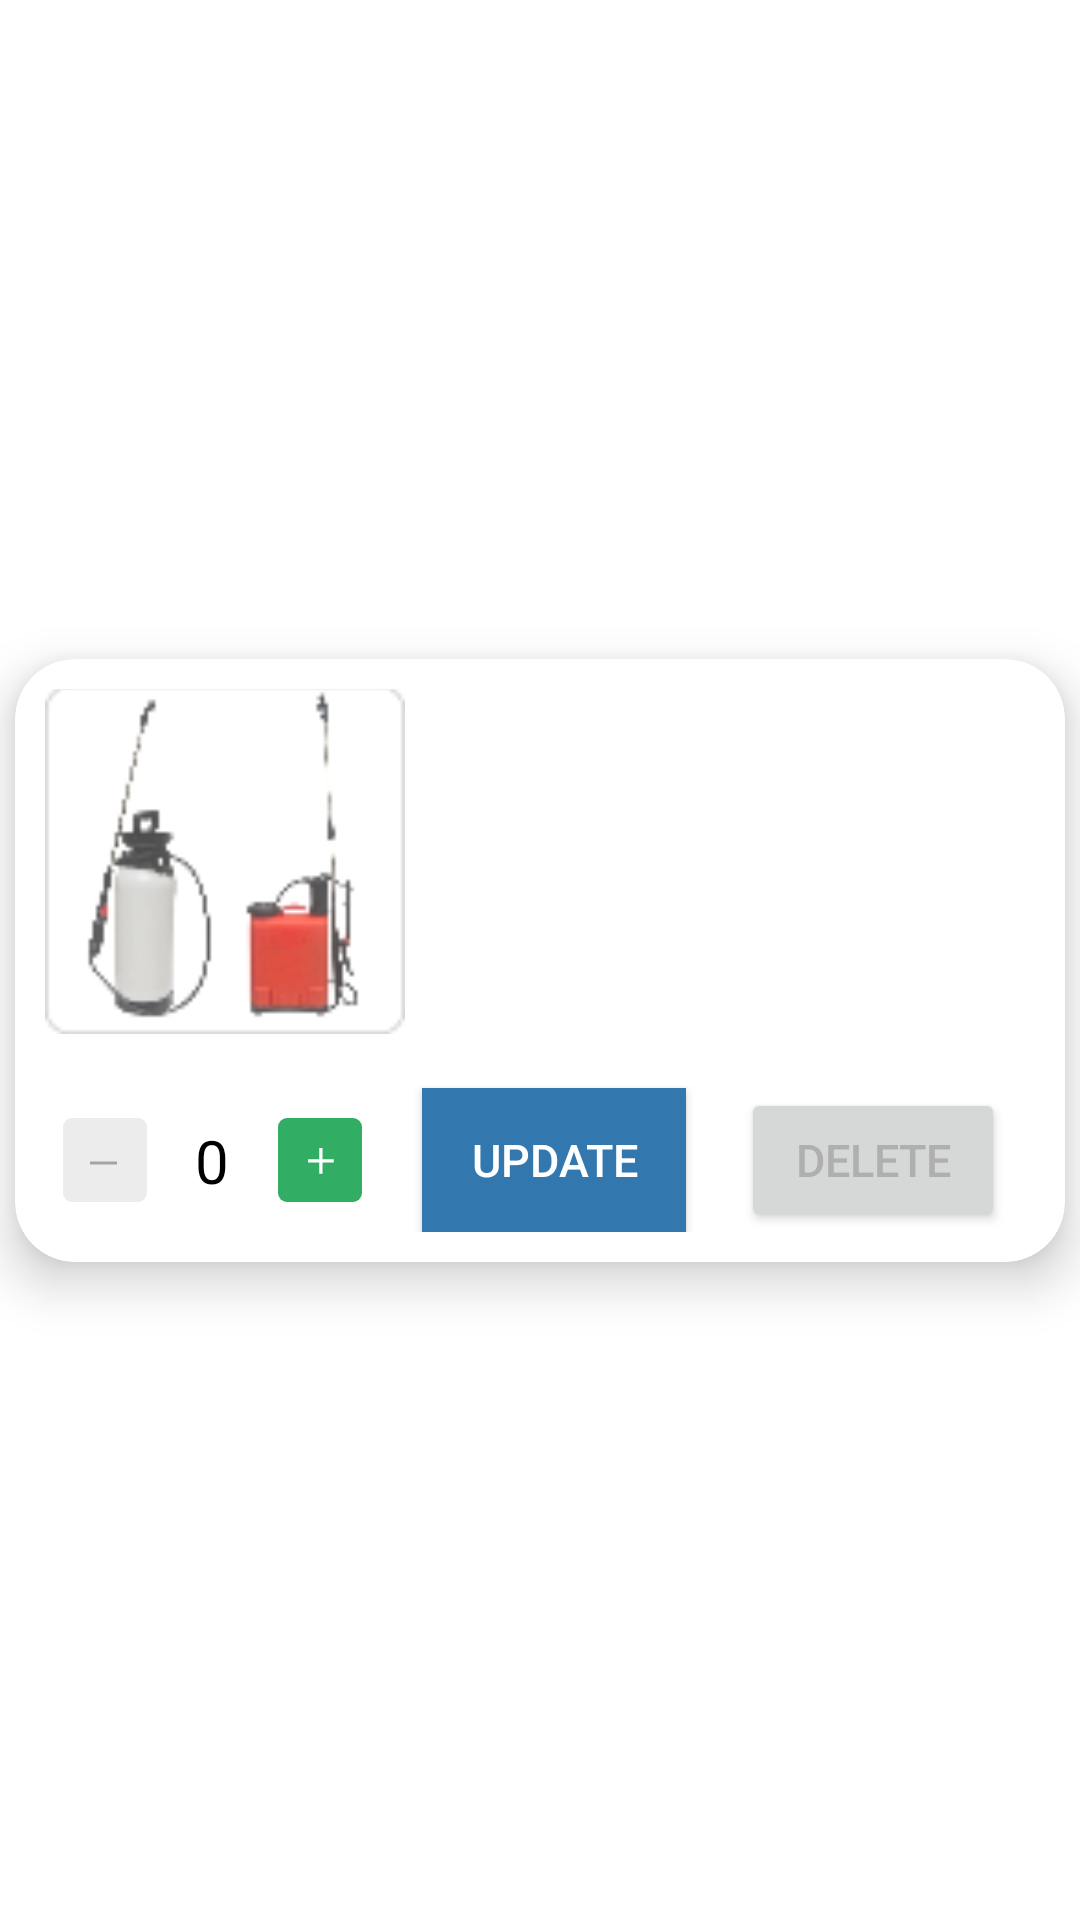

Write the Android layout XML for this screen, with the resource values it uses.
<!-- AndroidManifest.xml: application theme Theme.DFS -->
<!-- res/layout/cart_single_view.xml -->
<?xml version="1.0" encoding="utf-8"?>
<layout xmlns:tools="http://schemas.android.com/tools"
    xmlns:android="http://schemas.android.com/apk/res/android"
    xmlns:app="http://schemas.android.com/apk/res-auto">
    <androidx.constraintlayout.widget.ConstraintLayout
        android:layout_width="match_parent"
        android:layout_height="wrap_content">

        <androidx.cardview.widget.CardView
            android:id="@+id/single_Card"
            android:layout_width="match_parent"
            android:layout_height="wrap_content"
            android:layout_margin="5dp"
            android:layout_marginBottom="10dp"
            android:elevation="10dp"
            app:cardCornerRadius="20sp"
            app:cardElevation="10dp"


            app:layout_constraintBottom_toBottomOf="parent"
            app:layout_constraintEnd_toEndOf="parent"
            app:layout_constraintStart_toStartOf="parent"
            app:layout_constraintTop_toTopOf="parent">

            <androidx.constraintlayout.widget.ConstraintLayout
                android:id="@+id/bottom_lay"
                android:layout_width="match_parent"
                android:layout_height="wrap_content"
                android:paddingVertical="10dp">


                <androidx.appcompat.widget.AppCompatImageView
                    android:id="@+id/prod_image"
                    android:layout_width="120dp"
                    android:layout_height="120dp"
                    android:layout_marginStart="10dp"
                    android:src="@drawable/ic_pesticide"
                    app:layout_constraintBottom_toBottomOf="@+id/amount_txt"
                    app:layout_constraintStart_toStartOf="parent"
                    app:layout_constraintTop_toTopOf="parent" />


                <androidx.constraintlayout.widget.ConstraintLayout
                    android:id="@+id/plus_minus_btn"
                    android:layout_width="wrap_content"
                    android:layout_height="wrap_content"
                    android:layout_marginStart="16dp"
                    android:layout_marginTop="20dp"
                    android:paddingTop="8dp"
                    android:paddingBottom="8dp"
                    app:layout_constraintBottom_toBottomOf="parent"
                    app:layout_constraintStart_toStartOf="parent"
                    app:layout_constraintTop_toBottomOf="@+id/amount_txt">

                    <ImageView
                        android:id="@+id/removeBtn"
                        android:layout_width="wrap_content"
                        android:layout_height="wrap_content"
                        android:layout_alignParentStart="true"
                        android:layout_centerVertical="true"
                        android:background="@drawable/ic_minus_new"
                        app:layout_constraintStart_toStartOf="parent"
                        app:layout_constraintTop_toTopOf="parent" />

                    <ImageView
                        android:id="@+id/deleteBtn"
                        android:layout_width="wrap_content"
                        android:layout_height="wrap_content"
                        android:layout_alignParentStart="true"
                        android:layout_centerVertical="true"
                        android:visibility="gone"
                        android:background="@drawable/ic_delete_btn"
                        app:layout_constraintStart_toStartOf="parent"
                        app:layout_constraintTop_toTopOf="parent" />


                    <TextView
                        android:id="@+id/itemQuanEt"
                        android:layout_width="wrap_content"
                        android:layout_height="wrap_content"
                        android:layout_marginStart="10dp"
                        android:background="@null"
                        android:gravity="center"
                        android:inputType="number"
                        android:minEms="1"
                        android:text="0"
                        android:textAlignment="center"
                        android:textAllCaps="false"
                        android:textColor="@color/black"
                        android:textSize="20sp"
                        app:layout_constraintBottom_toBottomOf="parent"
                        app:layout_constraintStart_toEndOf="@+id/removeBtn"
                        app:layout_constraintTop_toTopOf="parent" />

                    <ImageView
                        android:id="@+id/addBtn"
                        android:layout_width="wrap_content"
                        android:layout_height="wrap_content"
                        android:layout_marginStart="10dp"
                        android:background="@drawable/group_9282"
                        app:layout_constraintBottom_toBottomOf="parent"
                        app:layout_constraintStart_toEndOf="@+id/itemQuanEt"
                        app:layout_constraintTop_toTopOf="parent" />
                </androidx.constraintlayout.widget.ConstraintLayout>

                <androidx.appcompat.widget.AppCompatButton
                    android:id="@+id/update_btn"
                    android:layout_width="wrap_content"
                    android:layout_height="wrap_content"
                    android:layout_marginTop="20dp"
                    android:layout_marginEnd="20dp"
                    android:enabled="true"
                    android:textAllCaps="true"
                    android:textSize="15dp"
                    android:text="@string/update"
                    android:background="@color/blue"
                    android:layout_marginStart="20dp"
                    android:textColor="@color/white"
                    app:layout_constraintBottom_toBottomOf="parent"
                    app:layout_constraintTop_toBottomOf="@+id/amount_txt"
                    app:layout_constraintVertical_bias="1"
                    app:layout_constraintStart_toEndOf="@+id/plus_minus_btn"
                    />


                <androidx.appcompat.widget.AppCompatTextView
                    android:id="@+id/item_name"
                    android:layout_width="wrap_content"
                    android:layout_height="wrap_content"
                    android:layout_marginStart="10dp"
                    android:layout_marginTop="10dp"
                    android:textSize="12sp"

                    app:layout_constraintStart_toEndOf="@id/prod_image"
                    app:layout_constraintTop_toTopOf="parent"
                    app:layout_constraintVertical_bias="0" />

                <androidx.appcompat.widget.AppCompatTextView
                    android:id="@+id/description_txt"
                    android:layout_width="0dp"
                    android:layout_height="wrap_content"
                    android:layout_marginStart="10dp"
                    android:layout_marginTop="20dp"
                    android:ellipsize="end"
                    android:lines="2"
                    android:textSize="12sp"
                    app:layout_constraintEnd_toEndOf="parent"
                    app:layout_constraintHorizontal_bias="0"
                    app:layout_constraintStart_toEndOf="@id/prod_image"
                    app:layout_constraintTop_toBottomOf="@+id/item_name"
                    app:layout_constraintVertical_bias="0" />

                <androidx.appcompat.widget.AppCompatTextView
                    android:id="@+id/amount_txt"
                    android:layout_width="wrap_content"
                    android:layout_height="wrap_content"
                    android:layout_marginStart="10dp"
                    android:layout_marginTop="20dp"
                    android:textSize="12sp"
                    app:layout_constraintEnd_toEndOf="parent"
                    app:layout_constraintHorizontal_bias="0"

                    app:layout_constraintStart_toEndOf="@id/prod_image"
                    app:layout_constraintTop_toBottomOf="@+id/description_txt"
                    app:layout_constraintVertical_bias="0" />


                <androidx.appcompat.widget.AppCompatButton
                    android:id="@+id/delete_item"
                    android:layout_width="wrap_content"
                    android:layout_height="wrap_content"
                    android:layout_marginTop="20dp"
                    android:layout_marginEnd="20dp"
                    android:enabled="true"
                    android:textAllCaps="true"
                    android:textSize="15dp"
                    android:text="@string/delete"
                    android:textColor="@color/light_grey"
                    app:layout_constraintBottom_toBottomOf="parent"
                    app:layout_constraintEnd_toEndOf="parent"
                    app:layout_constraintTop_toBottomOf="@+id/amount_txt"
                    app:layout_constraintVertical_bias="1" />


            </androidx.constraintlayout.widget.ConstraintLayout>


        </androidx.cardview.widget.CardView>


    </androidx.constraintlayout.widget.ConstraintLayout>
</layout>
<!-- resources referenced by this layout -->
<resources>
  <color name="black">#FF000000</color>
  <color name="blue">#3278AE</color>
  <color name="light_grey">#AFAFAF</color>
  <color name="white">#FFFFFFFF</color>
  <!-- drawable group_9282 (drawable) -->
  <vector xmlns:android="http://schemas.android.com/apk/res/android"
      android:width="28dp"
      android:height="28dp"
      android:viewportWidth="28"
      android:viewportHeight="28">
    <path
        android:pathData="M3,0L25,0A3,3 0,0 1,28 3L28,25A3,3 0,0 1,25 28L3,28A3,3 0,0 1,0 25L0,3A3,3 0,0 1,3 0z"
        android:fillColor="#32ae64"/>
    <path
        android:pathData="M18.585,14.819L14.864,14.819L14.864,18.544L13.725,18.544L13.725,14.819L10,14.819L10,13.729L13.725,13.729L13.725,10L14.864,10L14.864,13.729h3.726Z"
        android:fillColor="#fff"/>
  </vector>
  <!-- drawable ic_delete_btn (drawable) -->
  <vector xmlns:android="http://schemas.android.com/apk/res/android"
      android:width="28dp"
      android:height="28dp"
      android:viewportWidth="28"
      android:viewportHeight="28">
    <path
        android:pathData="M3,0L25,0A3,3 0,0 1,28 3L28,25A3,3 0,0 1,25 28L3,28A3,3 0,0 1,0 25L0,3A3,3 0,0 1,3 0z"
        android:fillColor="#df4d3f"/>
    <path
        android:pathData="M12,11h5v6h-5z"
        android:strokeWidth="0.5"
        android:fillColor="#fff"
        android:strokeColor="#00000000"/>
    <path
        android:pathData="M12.25,11.25h4.5v5.5h-4.5z"
        android:strokeWidth="0.5"
        android:fillColor="#00000000"
        android:strokeColor="#fff"/>
    <path
        android:pathData="M10.25,9.25h8.5v1.5h-8.5z"
        android:strokeWidth="0.5"
        android:fillColor="#00000000"
        android:strokeColor="#fff"/>
    <path
        android:pathData="M11.25,17.25h6.5v1.5h-6.5z"
        android:strokeWidth="0.5"
        android:fillColor="#00000000"
        android:strokeColor="#fff"/>
  </vector>
  <!-- drawable ic_minus_new (drawable) -->
  <vector xmlns:android="http://schemas.android.com/apk/res/android"
      android:width="28dp"
      android:height="28dp"
      android:viewportWidth="28"
      android:viewportHeight="28">
    <path
        android:pathData="M3,0L25,0A3,3 0,0 1,28 3L28,25A3,3 0,0 1,25 28L3,28A3,3 0,0 1,0 25L0,3A3,3 0,0 1,3 0z"
        android:strokeAlpha="0.33"
        android:fillColor="#c6c6c6"
        android:fillAlpha="0.33"/>
    <path
        android:pathData="M9,15L18,15"
        android:strokeAlpha="0.33"
        android:strokeWidth="1"
        android:fillColor="#00000000"
        android:strokeColor="#0d0d0d"
        android:fillAlpha="0.33"/>
  </vector>
  <!-- drawable ic_pesticide: png bitmap (drawable, 8229 bytes) -->
  <string name="delete">DELETE</string>
  <string name="update">UPDATE</string>
  <style name="Theme.DFS" parent="Theme.MaterialComponents.DayNight.NoActionBar">
          
          <item name="colorPrimary">@color/purple_500</item>
          <item name="colorPrimaryVariant">@color/purple_700</item>
          <item name="colorOnPrimary">@color/white</item>
          
          <item name="colorSecondary">@color/teal_200</item>
          <item name="colorSecondaryVariant">@color/teal_700</item>
          <item name="colorOnSecondary">@color/black</item>
          
          <item name="android:statusBarColor">?attr/colorPrimaryVariant</item>
          
          <item name="otpViewStyle">@style/OtpWidget.OtpView</item>
  
  
      </style>
  <color name="purple_500">#FF6200EE</color>
  <color name="purple_700">#FF3700B3</color>
  <color name="teal_200">#FF03DAC5</color>
  <color name="teal_700">#FF018786</color>
</resources>
